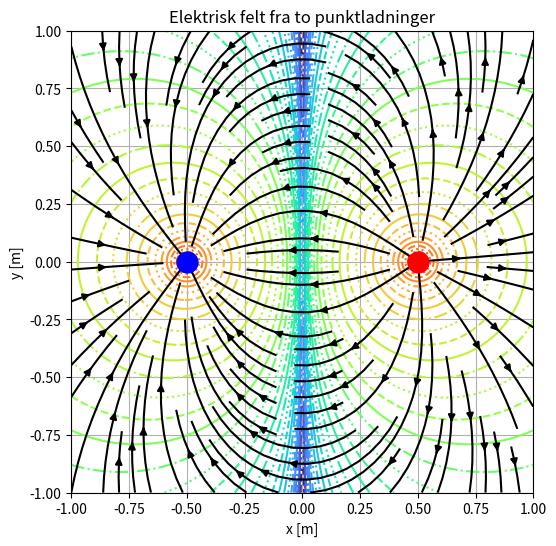

Write the Python code that produced this figure.
import numpy as np 
import matplotlib.pyplot as plt
import pandas as pd
#################################################################################################

#----------Oppgave tekst-------------------------------------------------------------------------#
"To statiske ladninger i vakuum. Den ene lokalisert på (1/2,0) [m], ladning 5*10^-17 C"
"Den andre lokalisert på (-1/2,0) [m], ladning -5*10^-17 C"
"Modifiser koden fra løsningsforslaget til eksempeloppgaven (tidligere) slik at den også viser"
"Nivåkurvene til det elektriske potensialet satt oppp av de to ladningene ."
"Lurt å ta logaritmen av absoluttverdien til det elektriske potensialet for å få et bedre bilde"

#----------Konstanter og variabler---------------------------------------------------------------#

EPSILON_ZERO = 8.854e-12 #F/m
K = 1/(4*np.pi*EPSILON_ZERO)
q1, q2 = 5e-17, -5e-17 #C
x1, y1 = 0.5, 0 #m
x2, y2 = -0.5, 0 #m

#----------Oppsett av plan-----------------------------------------------------------------------#

x = y = np.linspace(-1,1,200)
X , Y = np.meshgrid(x,y)
# U,V = np.zeros_like(X), np.zeros_like(Y) # An alternative way to create and fill up the fields.
 
#-------Felt-styrke Funksjonen-------------------------------------------------------------------#

def  E(q, xq, yq, X, Y):
    """ Returnerer feltstyrken i x- og y-retning i (0,0) fra ladningene """
    dx = X - xq
    dy = Y - yq

    r = np.sqrt(dx**2 + dy**2)
    r[r==0 ]= 1e-10 # Unngå dele på 0 , setter d opp for gøy, og gode vaner 

    Ex = (K*q)/(r**3)*dx
    Ey = (K*q)/(r**3)*dy

    return Ex,Ey

Ex1,Ey1 = E(q1, x1, y1, X, Y) # Since the function returns two values, we need to call it twice for each charge
Ex2,Ey2 = E(q2, x2, y2, X, Y)


Ex = Ex1 + Ex2
Ey = Ey1 + Ey2
U, V = Ex, Ey

#----------- Potensial Funksjonen----------------------------------------------------------------#
def ø(q, xq, yq, X, Y):
    """ Returnerer potensialet i (X,Y) fra ladningene """
    dx = X - xq
    dy = Y - yq

    r = np.sqrt(dx**2 + dy**2)
    r[r==0 ]= 1e-10 # Unngå dele på 0 , setter d opp for gøy, og gode vaner 

    ø = K*q/r

    return ø

#----------- Beregning av potensialet------------------------------------------------------------#
V_tot = ø(q1, x1, y1, X, Y) + ø(q2, x2, y2, X, Y)
V_plot = np.log(np.abs(V_tot))

#----------Plotting------------------------------------------------------------------------------#

fig , ax = plt.subplots(figsize=(6,6))
Nivåkurvene = ax.contour(X, Y, V_plot, levels=50, cmap = "turbo" , linestyles=["solid", "dashed", "dotted", "dashdot"] ) # cycles through) # type: ignore # Viser nivåkurvene til potensialet

E_Retnings_felt = ax.streamplot(X,Y,U,V, color="black", density=1, arrowsize=1) # Trengs egentlig ikke siden oppgaven ber om nivåkurver

plt.scatter(x1,y1,color = "red", s=200) #Positiv ladning
plt.scatter(x2,y2,color = "blue", s=200) #Negativ ladning
plt.plot(x1,y1,'ro', markersize=15) #Positiv ladning
plt.plot(x2,y2,'bo', markersize=15) #Negativ ladning

plt.gca().set_aspect('equal', adjustable="box") #Setter like skala på begge aksene

plt.xlim(-1,1)
plt.ylim(-1,1)

#----------Plot labels----------------------------------------------------------------------------#

plt.title("Elektrisk felt fra to punktladninger")
plt.xlabel("x [m]")
plt.ylabel("y [m]")

plt.grid()
plt.show()

#----------FINISHED ------------------------------------------------------------------------------#
